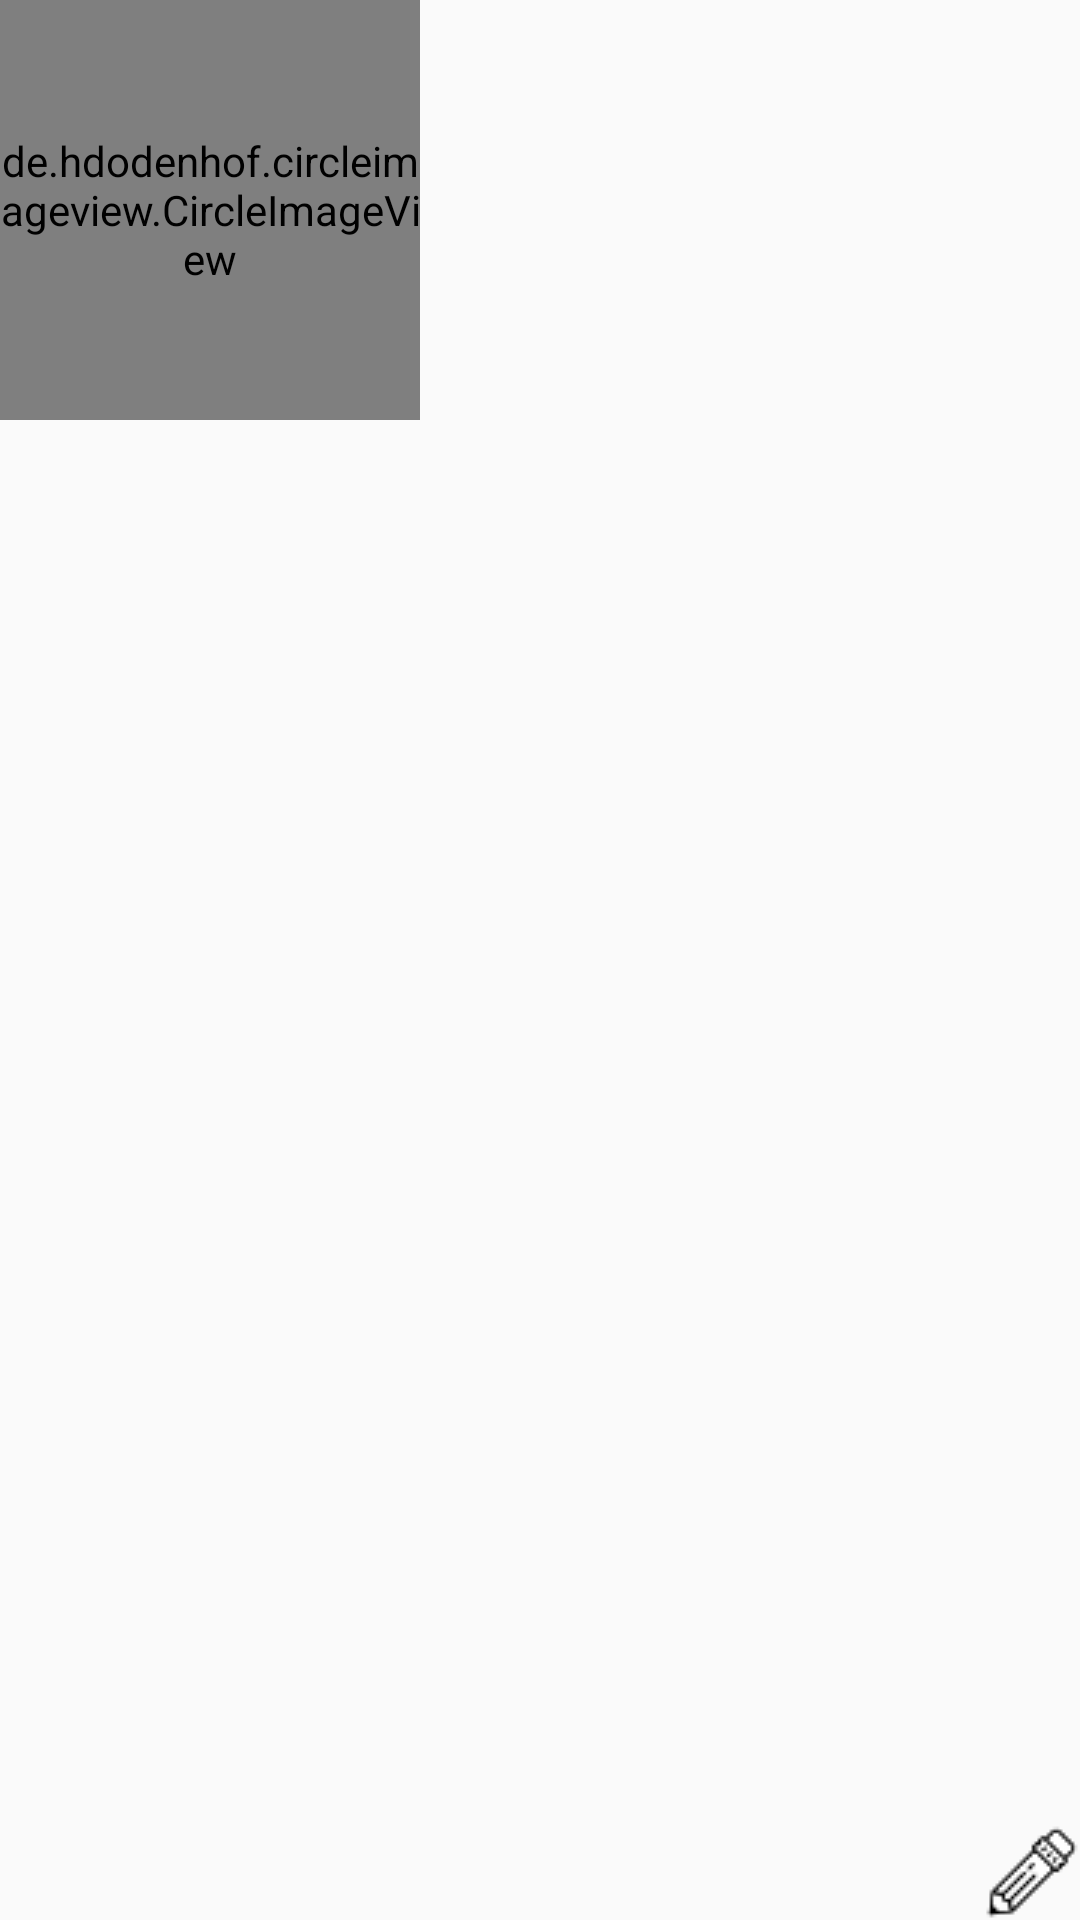

Here is an Android app screen rendered from its layout file. Give the layout XML and the strings, colors and styles it references.
<!-- AndroidManifest.xml: application theme AppTheme -->
<!-- res/layout/team_detail_header.xml -->
<?xml version="1.0" encoding="utf-8"?>

<FrameLayout xmlns:android="http://schemas.android.com/apk/res/android"
    android:layout_width="wrap_content"
    android:layout_height="wrap_content"
    xmlns:app="http://schemas.android.com/apk/res-auto">

    <de.hdodenhof.circleimageview.CircleImageView
        android:id="@+id/team_icon_image"
        android:layout_width="140dp"
        android:layout_height="140dp"
        android:src="@drawable/team_icon"
        app:civ_border_color="#ffffff"
        app:civ_border_width="3dp" />

    <ImageView
        android:id="@+id/team_icon_edit_icon"
        android:layout_width="wrap_content"
        android:layout_height="wrap_content"
        android:src="@drawable/edit_icon"
        android:layout_gravity="bottom|right"/>
</FrameLayout>
<!-- resources referenced by this layout -->
<resources>
  <!-- drawable edit_icon: png bitmap (drawable, 1111 bytes) -->
  <!-- drawable team_icon: png bitmap (drawable, 5479 bytes) -->
  <style name="AppTheme" parent="Theme.AppCompat.Light.DarkActionBar">
          
          <item name="colorPrimary">@color/colorPrimary</item>
          <item name="colorPrimaryDark">@color/colorPrimaryDark</item>
          <item name="colorAccent">@color/colorAccent</item>
      </style>
  <color name="colorPrimary">#00bfa5</color>
  <color name="colorPrimaryDark">#009688</color>
  <color name="colorAccent">#FF4081</color>
</resources>
